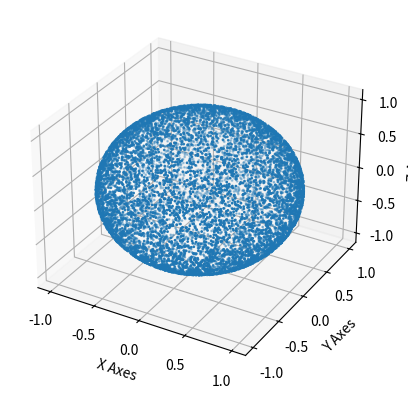

Recreate this plot in Python.
import numpy as np
import matplotlib.pyplot as plt

def uniform_distribution_on_a_3D_sphere(num):
    u = np.random.rand(num)
    v = np.random.rand(num)
    theta = 2 * np.pi * u
    phi = np.arccos(2*v-1)
    x = np.sin(theta) * np.sin(phi)
    y = np.cos(theta) * np.sin(phi)
    z = np.cos(phi)
    
    return x, y, z

def plot(x, y, z):
    ax = plt.axes(projection='3d')
    ax.scatter(x,y,z, 'o', s=1)
    ax.set_xlabel('X Axes')
    ax.set_ylabel('Y Axes')
    ax.set_zlabel('Z Axes')
    plt.show()

if __name__ == '__main__':
    number = 10000
    x, y, z = uniform_distribution_on_a_3D_sphere(number)
    plot(x, y, z)